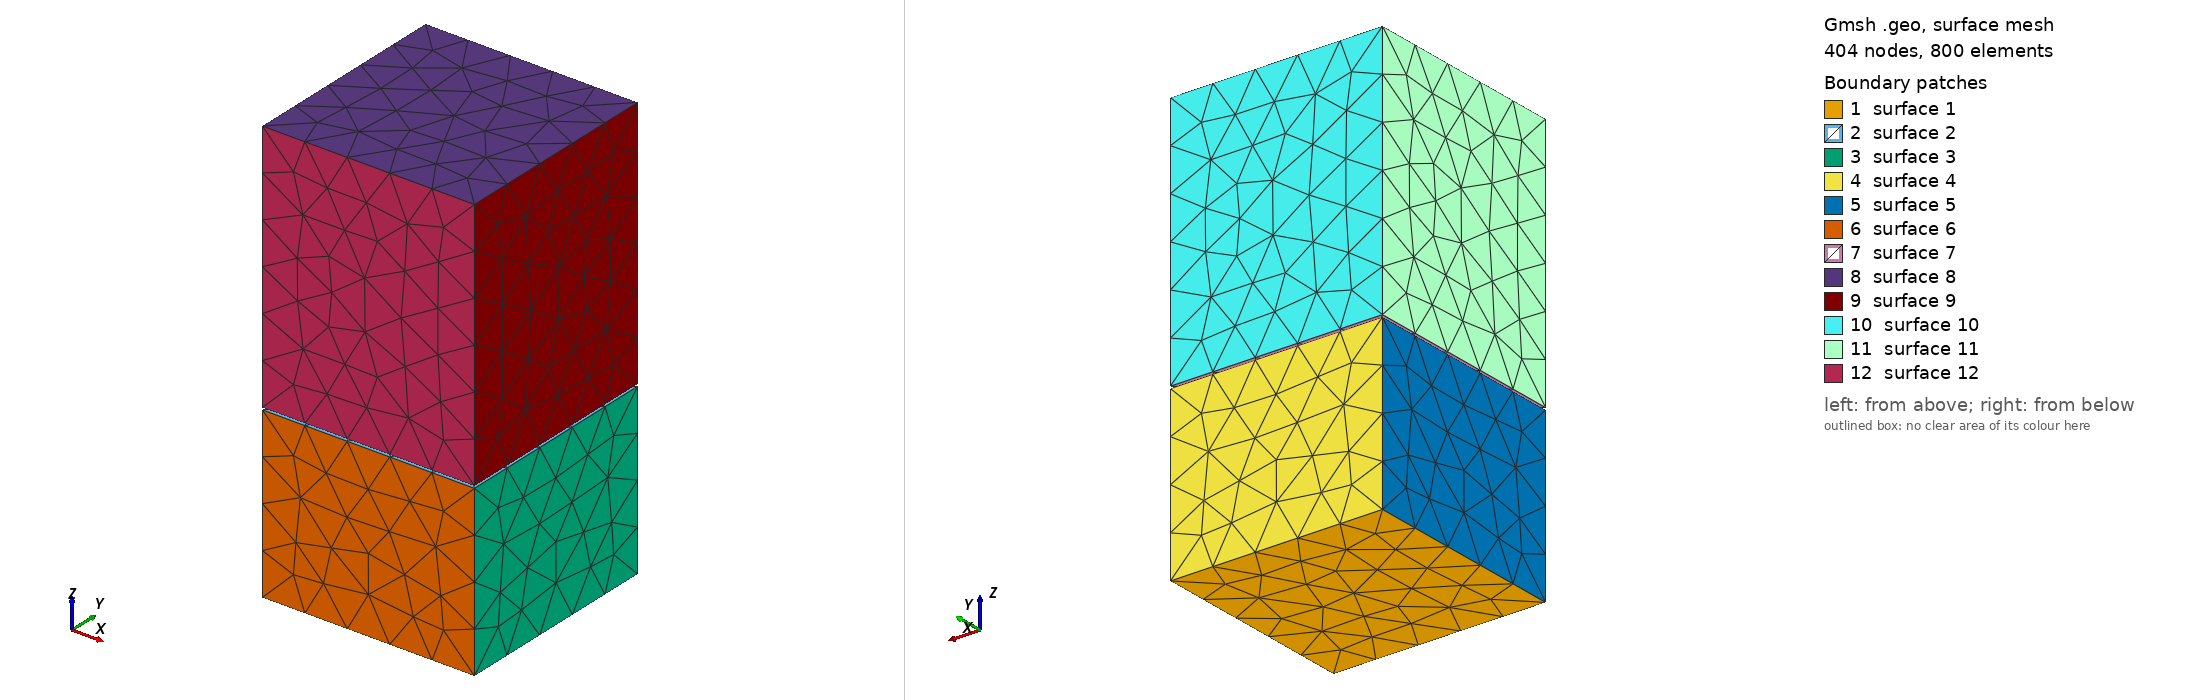

Gmsh geometry script, surface-meshed: 404 nodes, 800 surface elements. Boundary patches (legend numbers): 1 surface 1, 2 surface 2, 3 surface 3, 4 surface 4, 5 surface 5, 6 surface 6, 7 surface 7, 8 surface 8, 9 surface 9, 10 surface 10, 11 surface 11, 12 surface 12. Left view from above one corner, right view from below the opposite corner. The script declares no physical surfaces, so the legend lists its geometric surfaces. The drawing asked Gmsh for element sizes between 1% and 20% of the model's largest extent; the script's own settings can give other sizes.

=== cubes.geo (drawn) ===
mesh_size = 1.0;
hard_height = 4.0;
space_height = 0.05;
soft_height = 6.0;
Point(1) = {2.500000, -2.500000, 0.0, mesh_size};
Point(2) = {2.500000, 2.500000, 0.0, mesh_size};
Point(3) = {-2.500000, 2.500000, 0.0, mesh_size};
Point(4) = {-2.500000, -2.500000, 0.0, mesh_size};
Point(5) = {2.500000, -2.500000, hard_height, mesh_size};
Point(6) = {2.500000, 2.500000, hard_height, mesh_size};
Point(7) = {-2.500000, 2.500000, hard_height, mesh_size};
Point(8) = {-2.500000, -2.500000, hard_height, mesh_size};
Line(1) = {1, 2};
Line(2) = {2, 3};
Line(3) = {3, 4};
Line(4) = {4, 1};
Line(5) = {5, 6};
Line(6) = {6, 7};
Line(7) = {7, 8};
Line(8) = {8, 5};
Line(9) = {1, 5};
Line(10) = {2, 6};
Line(11) = {3, 7};
Line(12) = {4, 8};
Line Loop(3) = {1, 10, -5, -9};
Plane Surface(3) = {3};
Line Loop(4) = {2, 11, -6, -10};
Plane Surface(4) = {4};
Line Loop(5) = {3, 12, -7, -11};
Plane Surface(5) = {5};
Line Loop(6) = {4, 9, -8, -12};
Plane Surface(6) = {6};
Line Loop(1) = {1, 2, 3, 4};
Plane Surface(1) = {1};
Line Loop(2) = {5, 6, 7, 8};
Plane Surface(2) = {2};
Surface Loop(1) = {3, 4, 5, 6, 1, 2};
Volume(1) = {1};
Physical Volume(1) = {1};
Point(9) = {2.500000, -2.500000, hard_height + space_height, mesh_size};
Point(10) = {2.500000, 2.500000, hard_height + space_height, mesh_size};
Point(11) = {-2.500000, 2.500000, hard_height + space_height, mesh_size};
Point(12) = {-2.500000, -2.500000, hard_height + space_height, mesh_size};
Point(13) = {2.500000, -2.500000, hard_height + space_height + soft_height, mesh_size};
Point(14) = {2.500000, 2.500000, hard_height + space_height + soft_height, mesh_size};
Point(15) = {-2.500000, 2.500000, hard_height + space_height + soft_height, mesh_size};
Point(16) = {-2.500000, -2.500000, hard_height + space_height + soft_height, mesh_size};
Line(13) = {9, 10};
Line(14) = {10, 11};
Line(15) = {11, 12};
Line(16) = {12, 9};
Line(17) = {13, 14};
Line(18) = {14, 15};
Line(19) = {15, 16};
Line(20) = {16, 13};
Line(21) = {9, 13};
Line(22) = {10, 14};
Line(23) = {11, 15};
Line(24) = {12, 16};
Line Loop(9) = {13, 22, -17, -21};
Plane Surface(9) = {9};
Line Loop(10) = {14, 23, -18, -22};
Plane Surface(10) = {10};
Line Loop(11) = {15, 24, -19, -23};
Plane Surface(11) = {11};
Line Loop(12) = {16, 21, -20, -24};
Plane Surface(12) = {12};
Line Loop(7) = {13, 14, 15, 16};
Plane Surface(7) = {7};
Line Loop(8) = {17, 18, 19, 20};
Plane Surface(8) = {8};
Surface Loop(2) = {9, 10, 11, 12, 7, 8};
Volume(2) = {2};
Physical Volume(2) = {2};
